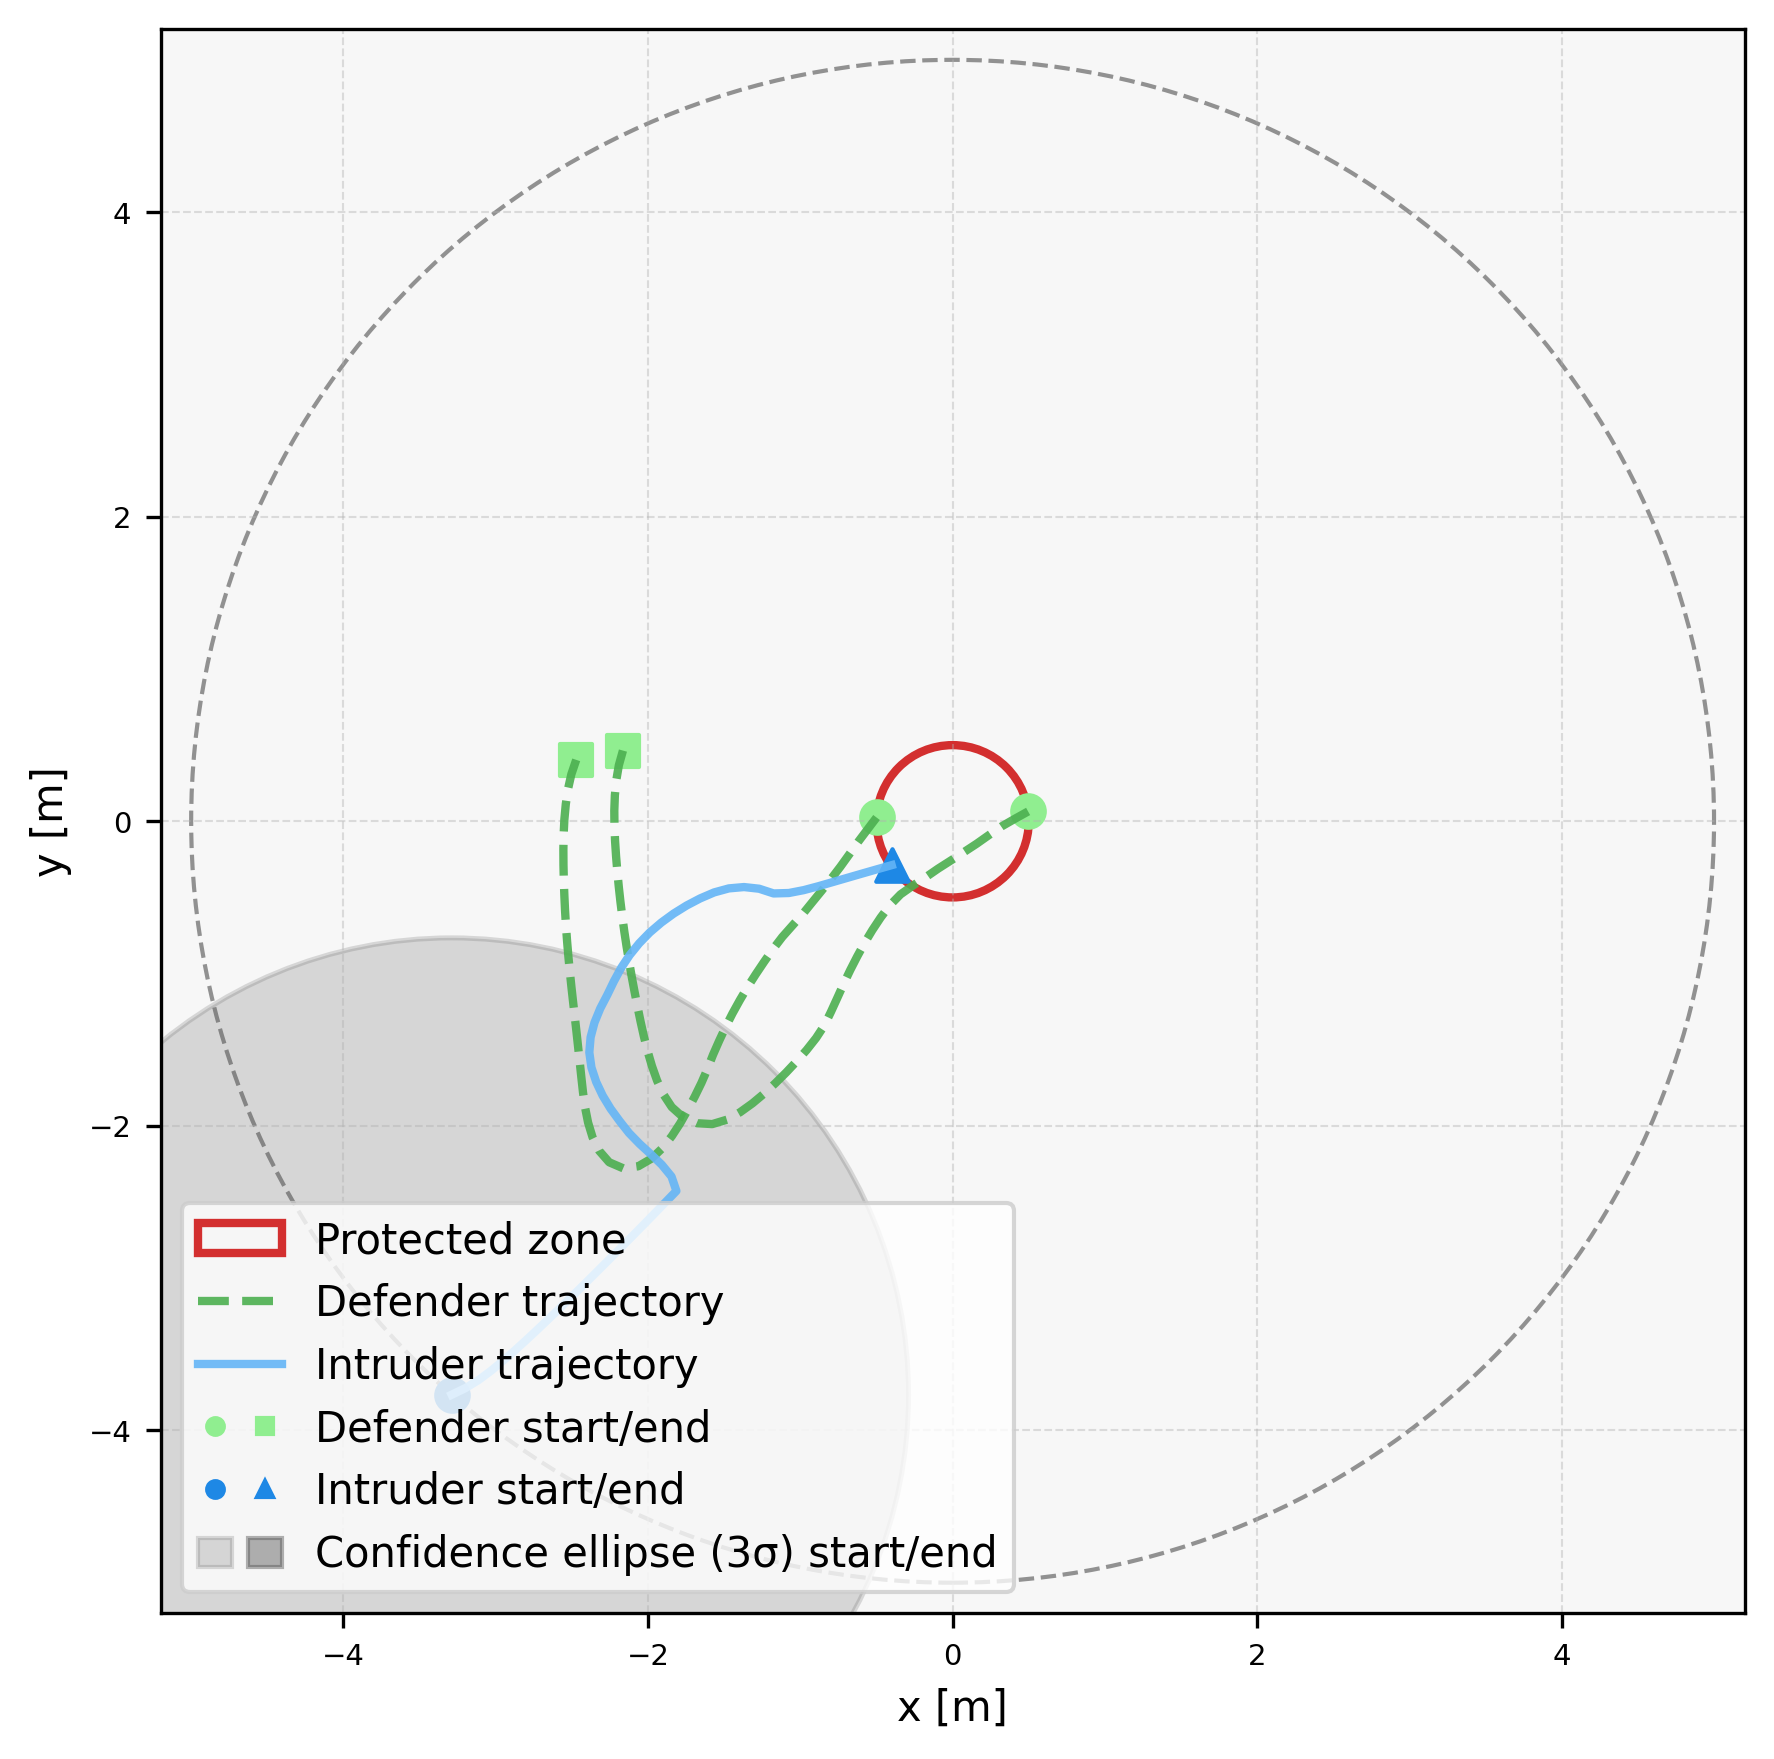

Data behind this chart, as committed beside it:
episode, step, category, entity_type, entity_index, x, y, ellipse_width, ellipse_height, ellipse_angle_deg, time, captured, frame_phase, sticky_breach
4, 0, agent, defender, 0, 0.4958, 0.06452, , , , 0.0, 0, native_pre_step, 0
4, 0, agent, defender, 1, -0.4994, 0.02479, , , , 0.0, 0, native_pre_step, 0
4, 0, agent, intruder, 0, -3.289, -3.766, , , , 0.0, 0, native_pre_step, 0
4, 0, ellipse, intruder, 0, -3.289, -3.766, 6.0, 6.0, 90.0, 0.0, 0, native_pre_step, 0
4, 1, agent, defender, 0, 0.4084, 0.01601, , , , 0.1, 0, native_pre_step, 0
4, 1, agent, defender, 1, -0.5598, -0.05492, , , , 0.1, 0, native_pre_step, 0
4, 1, agent, intruder, 0, -3.199, -3.722, , , , 0.1, 0, native_pre_step, 0
4, 1, ellipse, intruder, 0, -3.209, -3.985, 6.022, 4.126, 51.31, 0.1, 0, native_pre_step, 0
4, 2, agent, defender, 0, 0.3217, -0.0338, , , , 0.2, 0, native_pre_step, 0
4, 2, agent, defender, 1, -0.62, -0.1348, , , , 0.2, 0, native_pre_step, 0
4, 2, agent, intruder, 0, -3.114, -3.67, , , , 0.2, 0, native_pre_step, 0
4, 2, ellipse, intruder, 0, -3.367, -3.932, 5.939, 3.283, 51.66, 0.2, 0, native_pre_step, 0
4, 3, agent, defender, 0, 0.2391, -0.09029, , , , 0.3, 0, native_pre_step, 0
4, 3, agent, defender, 1, -0.6778, -0.2163, , , , 0.3, 0, native_pre_step, 0
4, 3, agent, intruder, 0, -3.034, -3.61, , , , 0.3, 0, native_pre_step, 0
4, 3, ellipse, intruder, 0, -3.58, -3.781, 5.875, 2.721, 49.24, 0.3, 0, native_pre_step, 0
4, 4, agent, defender, 0, 0.1574, -0.1479, , , , 0.4, 0, native_pre_step, 0
4, 4, agent, defender, 1, -0.7362, -0.2975, , , , 0.4, 0, native_pre_step, 0
4, 4, agent, intruder, 0, -2.957, -3.547, , , , 0.4, 0, native_pre_step, 0
4, 4, ellipse, intruder, 0, -3.664, -3.833, 5.784, 2.413, 47.59, 0.4, 0, native_pre_step, 0
4, 5, agent, defender, 0, 0.07375, -0.2027, , , , 0.5, 0, native_pre_step, 0
4, 5, agent, defender, 1, -0.7969, -0.377, , , , 0.5, 0, native_pre_step, 0
4, 5, agent, intruder, 0, -2.881, -3.481, , , , 0.5, 0, native_pre_step, 0
4, 5, ellipse, intruder, 0, -3.643, -3.675, 6.021, 2.103, 46.57, 0.5, 0, native_pre_step, 0
4, 6, agent, defender, 0, -0.01029, -0.2569, , , , 0.6, 0, native_pre_step, 0
4, 6, agent, defender, 1, -0.8591, -0.4553, , , , 0.6, 0, native_pre_step, 0
4, 6, agent, intruder, 0, -2.807, -3.414, , , , 0.6, 0, native_pre_step, 0
4, 6, ellipse, intruder, 0, -3.56, -3.777, 6.052, 1.959, 47.72, 0.6, 0, native_pre_step, 0
4, 7, agent, defender, 0, -0.09458, -0.3107, , , , 0.7, 0, native_pre_step, 0
4, 7, agent, defender, 1, -0.9225, -0.5327, , , , 0.7, 0, native_pre_step, 0
4, 7, agent, intruder, 0, -2.734, -3.345, , , , 0.7, 0, native_pre_step, 0
4, 7, ellipse, intruder, 0, -3.767, -3.635, 6.113, 1.809, 45.74, 0.7, 0, native_pre_step, 0
4, 8, agent, defender, 0, -0.1769, -0.3675, , , , 0.8, 0, native_pre_step, 0
4, 8, agent, defender, 1, -0.9853, -0.6104, , , , 0.8, 0, native_pre_step, 0
4, 8, agent, intruder, 0, -2.662, -3.277, , , , 0.8, 0, native_pre_step, 0
4, 8, ellipse, intruder, 0, -3.608, -3.747, 6.175, 1.724, 46.96, 0.8, 0, native_pre_step, 0
4, 9, agent, defender, 0, -0.2605, -0.4223, , , , 0.9, 0, native_pre_step, 0
4, 9, agent, defender, 1, -1.052, -0.6849, , , , 0.9, 0, native_pre_step, 0
4, 9, agent, intruder, 0, -2.59, -3.207, , , , 0.9, 0, native_pre_step, 0
4, 9, ellipse, intruder, 0, -3.165, -4.014, 6.268, 1.645, 52.32, 0.9, 0, native_pre_step, 0
4, 10, agent, defender, 0, -0.3421, -0.4801, , , , 1.0, 0, native_pre_step, 0
4, 10, agent, defender, 1, -1.118, -0.7598, , , , 1.0, 0, native_pre_step, 0
4, 10, agent, intruder, 0, -2.518, -3.138, , , , 1.0, 0, native_pre_step, 0
4, 10, ellipse, intruder, 0, -3.152, -4.081, 6.333, 1.514, 52.44, 1.0, 0, native_pre_step, 0
4, 11, agent, defender, 0, -0.4119, -0.5517, , , , 1.1, 0, native_pre_step, 0
4, 11, agent, defender, 1, -1.179, -0.8392, , , , 1.1, 0, native_pre_step, 0
4, 11, agent, intruder, 0, -2.446, -3.068, , , , 1.1, 0, native_pre_step, 0
4, 11, ellipse, intruder, 0, -3.287, -4.233, 6.268, 1.406, 52.93, 1.1, 0, native_pre_step, 0
4, 12, agent, defender, 0, -0.472, -0.6316, , , , 1.2, 0, native_pre_step, 0
4, 12, agent, defender, 1, -1.236, -0.9211, , , , 1.2, 0, native_pre_step, 0
4, 12, agent, intruder, 0, -2.375, -2.997, , , , 1.2, 0, native_pre_step, 0
4, 12, ellipse, intruder, 0, -3.278, -4.335, 6.234, 1.296, 54.11, 1.2, 0, native_pre_step, 0
4, 13, agent, defender, 0, -0.5273, -0.715, , , , 1.3, 0, native_pre_step, 0
4, 13, agent, defender, 1, -1.292, -1.004, , , , 1.3, 0, native_pre_step, 0
4, 13, agent, intruder, 0, -2.304, -2.927, , , , 1.3, 0, native_pre_step, 0
4, 13, ellipse, intruder, 0, -3.1, -4.318, 6.215, 1.173, 55.37, 1.3, 0, native_pre_step, 0
4, 14, agent, defender, 0, -0.5788, -0.8007, , , , 1.4, 0, native_pre_step, 0
4, 14, agent, defender, 1, -1.346, -1.088, , , , 1.4, 0, native_pre_step, 0
4, 14, agent, intruder, 0, -2.234, -2.856, , , , 1.4, 0, native_pre_step, 0
4, 14, ellipse, intruder, 0, -3.288, -4.742, 5.38, 1.119, 55.89, 1.4, 0, native_pre_step, 0
... 175 more rows
